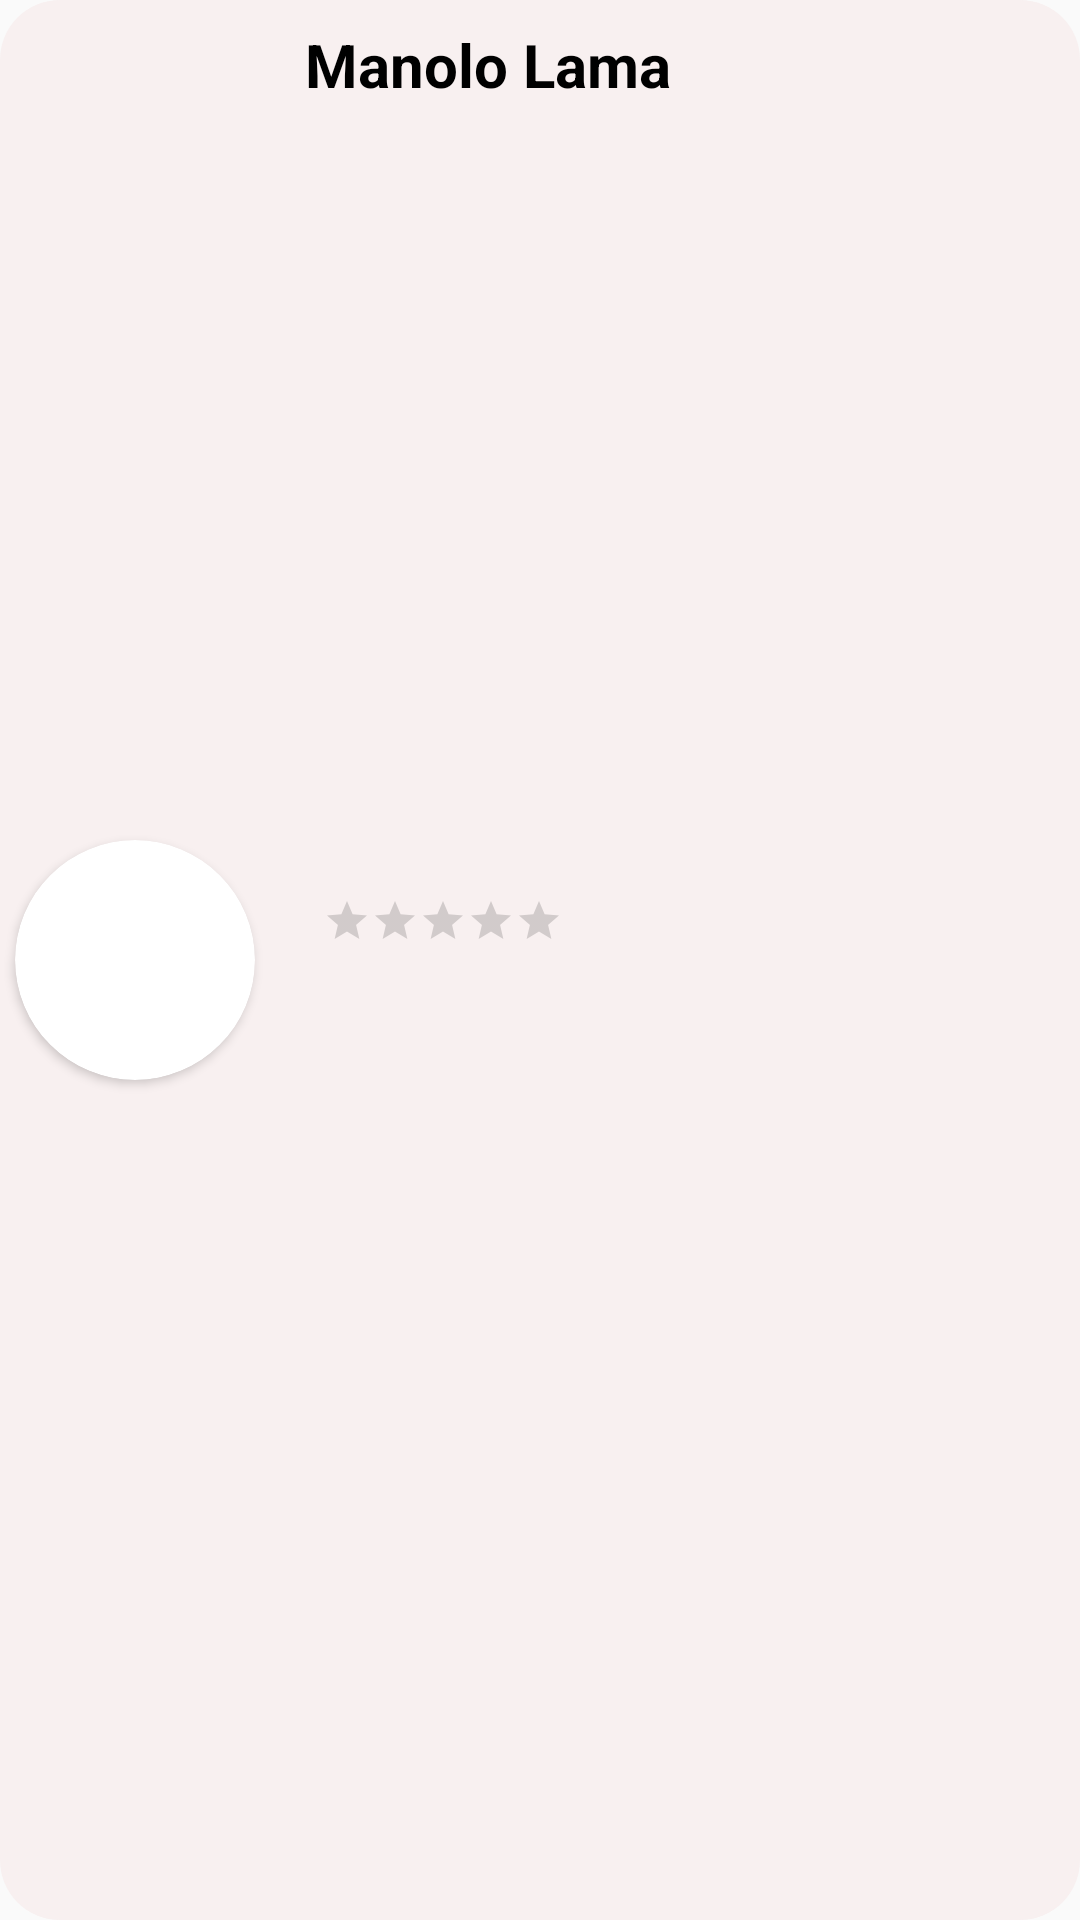

This screen was rendered from an Android layout file. Write that file and the resources it references.
<!-- AndroidManifest.xml: application theme Base.Theme.IsmaCuts -->
<!-- res/layout/professional.xml -->
<?xml version="1.0" encoding="utf-8"?>
<layout xmlns:android="http://schemas.android.com/apk/res/android"
    xmlns:app="http://schemas.android.com/apk/res-auto"
    xmlns:tools="http://schemas.android.com/tools">

    <LinearLayout
        android:layout_width="match_parent"
        android:layout_height="90dp"
        android:layout_marginBottom="14dp">


        <androidx.constraintlayout.widget.ConstraintLayout
            android:id="@+id/proffessionalBackgroudLayout"
            android:layout_width="match_parent"
            android:layout_height="match_parent"
            android:background="@drawable/professional_rounded_background">

            <androidx.cardview.widget.CardView
                android:id="@+id/imageCardViewRoundCorner"
                android:layout_width="wrap_content"
                android:layout_height="wrap_content"
                android:layout_marginLeft="5dp"
                app:cardCornerRadius="90dp"
                app:layout_constraintBottom_toBottomOf="parent"
                app:layout_constraintStart_toStartOf="parent"
                app:layout_constraintTop_toTopOf="parent">

                <ImageView
                    android:id="@+id/professionalImageView"
                    android:layout_width="80dp"
                    android:layout_height="80dp"
                    android:scaleType="center"
                    app:srcCompat="@drawable/ic_launcher_foreground" />
            </androidx.cardview.widget.CardView>

            <TextView
                android:id="@+id/professionalNameTV"
                android:layout_width="wrap_content"
                android:layout_height="wrap_content"
                android:layout_marginTop="8dp"
                android:text="Manolo Lama"
                android:textColor="?attr/textColor"
                android:textSize="20sp"
                android:textStyle="bold"
                app:layout_constraintEnd_toEndOf="parent"
                app:layout_constraintHorizontal_bias="0.11"
                app:layout_constraintStart_toEndOf="@+id/imageCardViewRoundCorner"
                app:layout_constraintTop_toTopOf="parent" />

            <RatingBar
                android:id="@+id/professionalRatingBar"
                style="?android:attr/ratingBarStyleSmall"
                android:layout_width="wrap_content"
                android:layout_height="wrap_content"
                android:isIndicator="true"
                android:numStars="5"
                android:stepSize="0.1"
                app:layout_constraintBottom_toBottomOf="parent"
                app:layout_constraintEnd_toEndOf="parent"
                app:layout_constraintHorizontal_bias="0.117"
                app:layout_constraintStart_toEndOf="@+id/imageCardViewRoundCorner"
                app:layout_constraintTop_toBottomOf="@+id/professionalNameTV"
                app:layout_constraintVertical_bias="0.448" />
        </androidx.constraintlayout.widget.ConstraintLayout>

    </LinearLayout>
</layout>
<!-- resources referenced by this layout -->
<resources>
  <!-- drawable professional_rounded_background (drawable) -->
  <shape xmlns:android="http://schemas.android.com/apk/res/android"
      android:shape="rectangle">
      <solid android:color="?attr/professionalBackground" />
      <corners android:radius="20dp" />
  </shape>
  <style name="Base.Theme.IsmaCuts" parent="Theme.AppCompat.Light.NoActionBar">
          
          <item name="colorBackground">@color/light_background</item>
          <item name="textColor">@color/light_text_color</item>
          <item name="professionalBackground">@color/professional_background_light</item>
          <item name="logoGeneral">@drawable/barber_logo_black</item>
      </style>
  <color name="light_background">@color/light_background_color</color>
  <color name="light_text_color">@color/black</color>
  <color name="professional_background_light">@color/light_background</color>
  <!-- drawable barber_logo_black: png bitmap (drawable, 94219 bytes) -->
  <color name="light_background_color">#F8F0F0</color>
  <color name="black">#FF000000</color>
</resources>
